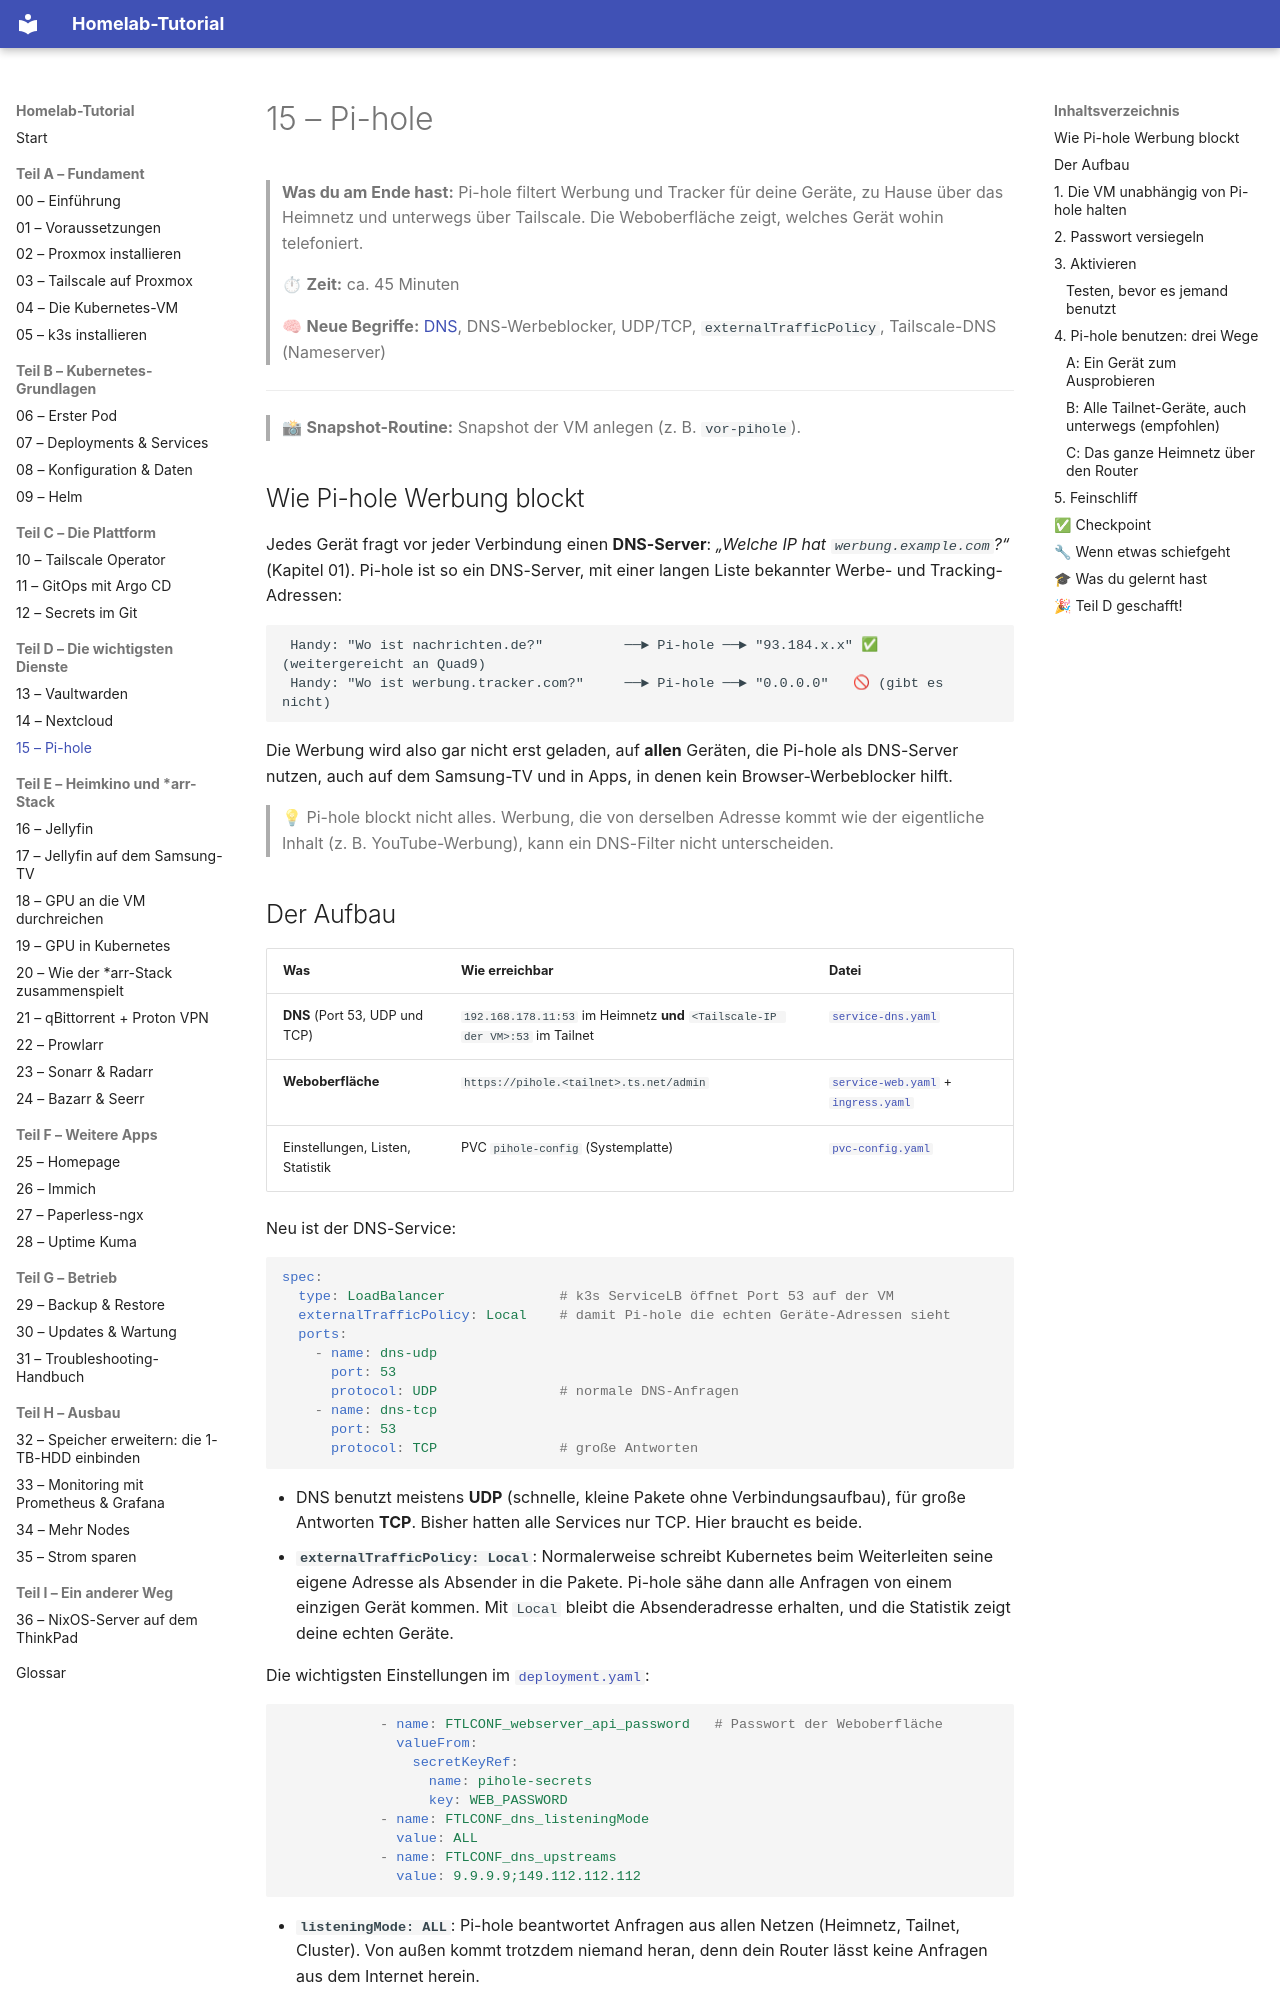

repository: Katagawa94/homelab-tutorial · page: 15-pihole/index.html · generator: mkdocs

# 15 – Pi-hole

> **Was du am Ende hast:** Pi-hole filtert Werbung und Tracker für deine Geräte, zu Hause über das Heimnetz und
> unterwegs über Tailscale. Die Weboberfläche zeigt, welches Gerät wohin telefoniert.
>
> ⏱ **Zeit:** ca. 45 Minuten
>
> 🧠 **Neue Begriffe:** [DNS](glossar.md#netzwerk), DNS-Werbeblocker, UDP/TCP, `externalTrafficPolicy`,
> Tailscale-DNS (Nameserver)

---

> 📸 **Snapshot-Routine:** Snapshot der VM anlegen (z. B. `vor-pihole`).

## Wie Pi-hole Werbung blockt

Jedes Gerät fragt vor jeder Verbindung einen **DNS-Server**: *„Welche IP hat `werbung.example.com`?“* (Kapitel 01).
Pi-hole ist so ein DNS-Server, mit einer langen Liste bekannter Werbe- und Tracking-Adressen:

```
 Handy: "Wo ist nachrichten.de?"          ──► Pi-hole ──► "93.184.x.x" ✅ (weitergereicht an Quad9)
 Handy: "Wo ist werbung.tracker.com?"     ──► Pi-hole ──► "0.0.0.0"   🚫 (gibt es nicht)
```

Die Werbung wird also gar nicht erst geladen, auf **allen** Geräten, die Pi-hole als DNS-Server nutzen, auch auf dem
Samsung-TV und in Apps, in denen kein Browser-Werbeblocker hilft.

> 💡 Pi-hole blockt nicht alles. Werbung, die von derselben Adresse kommt wie der eigentliche Inhalt (z. B. YouTube-Werbung),
> kann ein DNS-Filter nicht unterscheiden.
